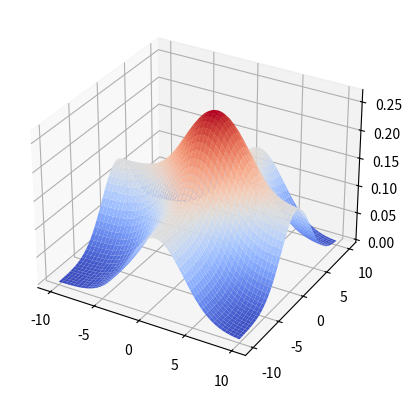

The script that saved this image:
import numpy as np
import matplotlib.pyplot as plt
from mpl_toolkits.mplot3d import Axes3D


mu_1 = 1
mu_2 = -1
sigma_1 = 1
sigma_2 = 1

def gauss(x, y, mu_1=1, sigma_1=3, mu_2=1, sigma_2=3):
	z = (1/(np.sqrt(2*np.pi)*sigma_1)) * np.exp(-np.square(x - mu_1) / (2 * np.square(sigma_1))) \
		+ (1/(np.sqrt(2*np.pi)*sigma_2)) * np.exp(-np.square(y - mu_2) / (2 * np.square(sigma_2)))

	return z

def render(fun,x_low = -10, x_high = 10, y_low = -10, y_high = 10, space = 0.01):
	fig = plt.figure()
	ax = fig.add_subplot(111, projection='3d')
	x_range = np.arange(x_low,x_high+space,space)
	y_range = np.arange(y_low,y_high+space,space)
	x_range, y_range = np.meshgrid(x_range,y_range)
	z_range = np.array(fun(x_range,y_range))
	ax.plot_surface(x_range,y_range,z_range, cmap=plt.cm.coolwarm)
	plt.show()

def main():
	# a = gauss(np.array([1,1]),np.array([-1,-1]))
	render(gauss)

if __name__ == '__main__':
	main()